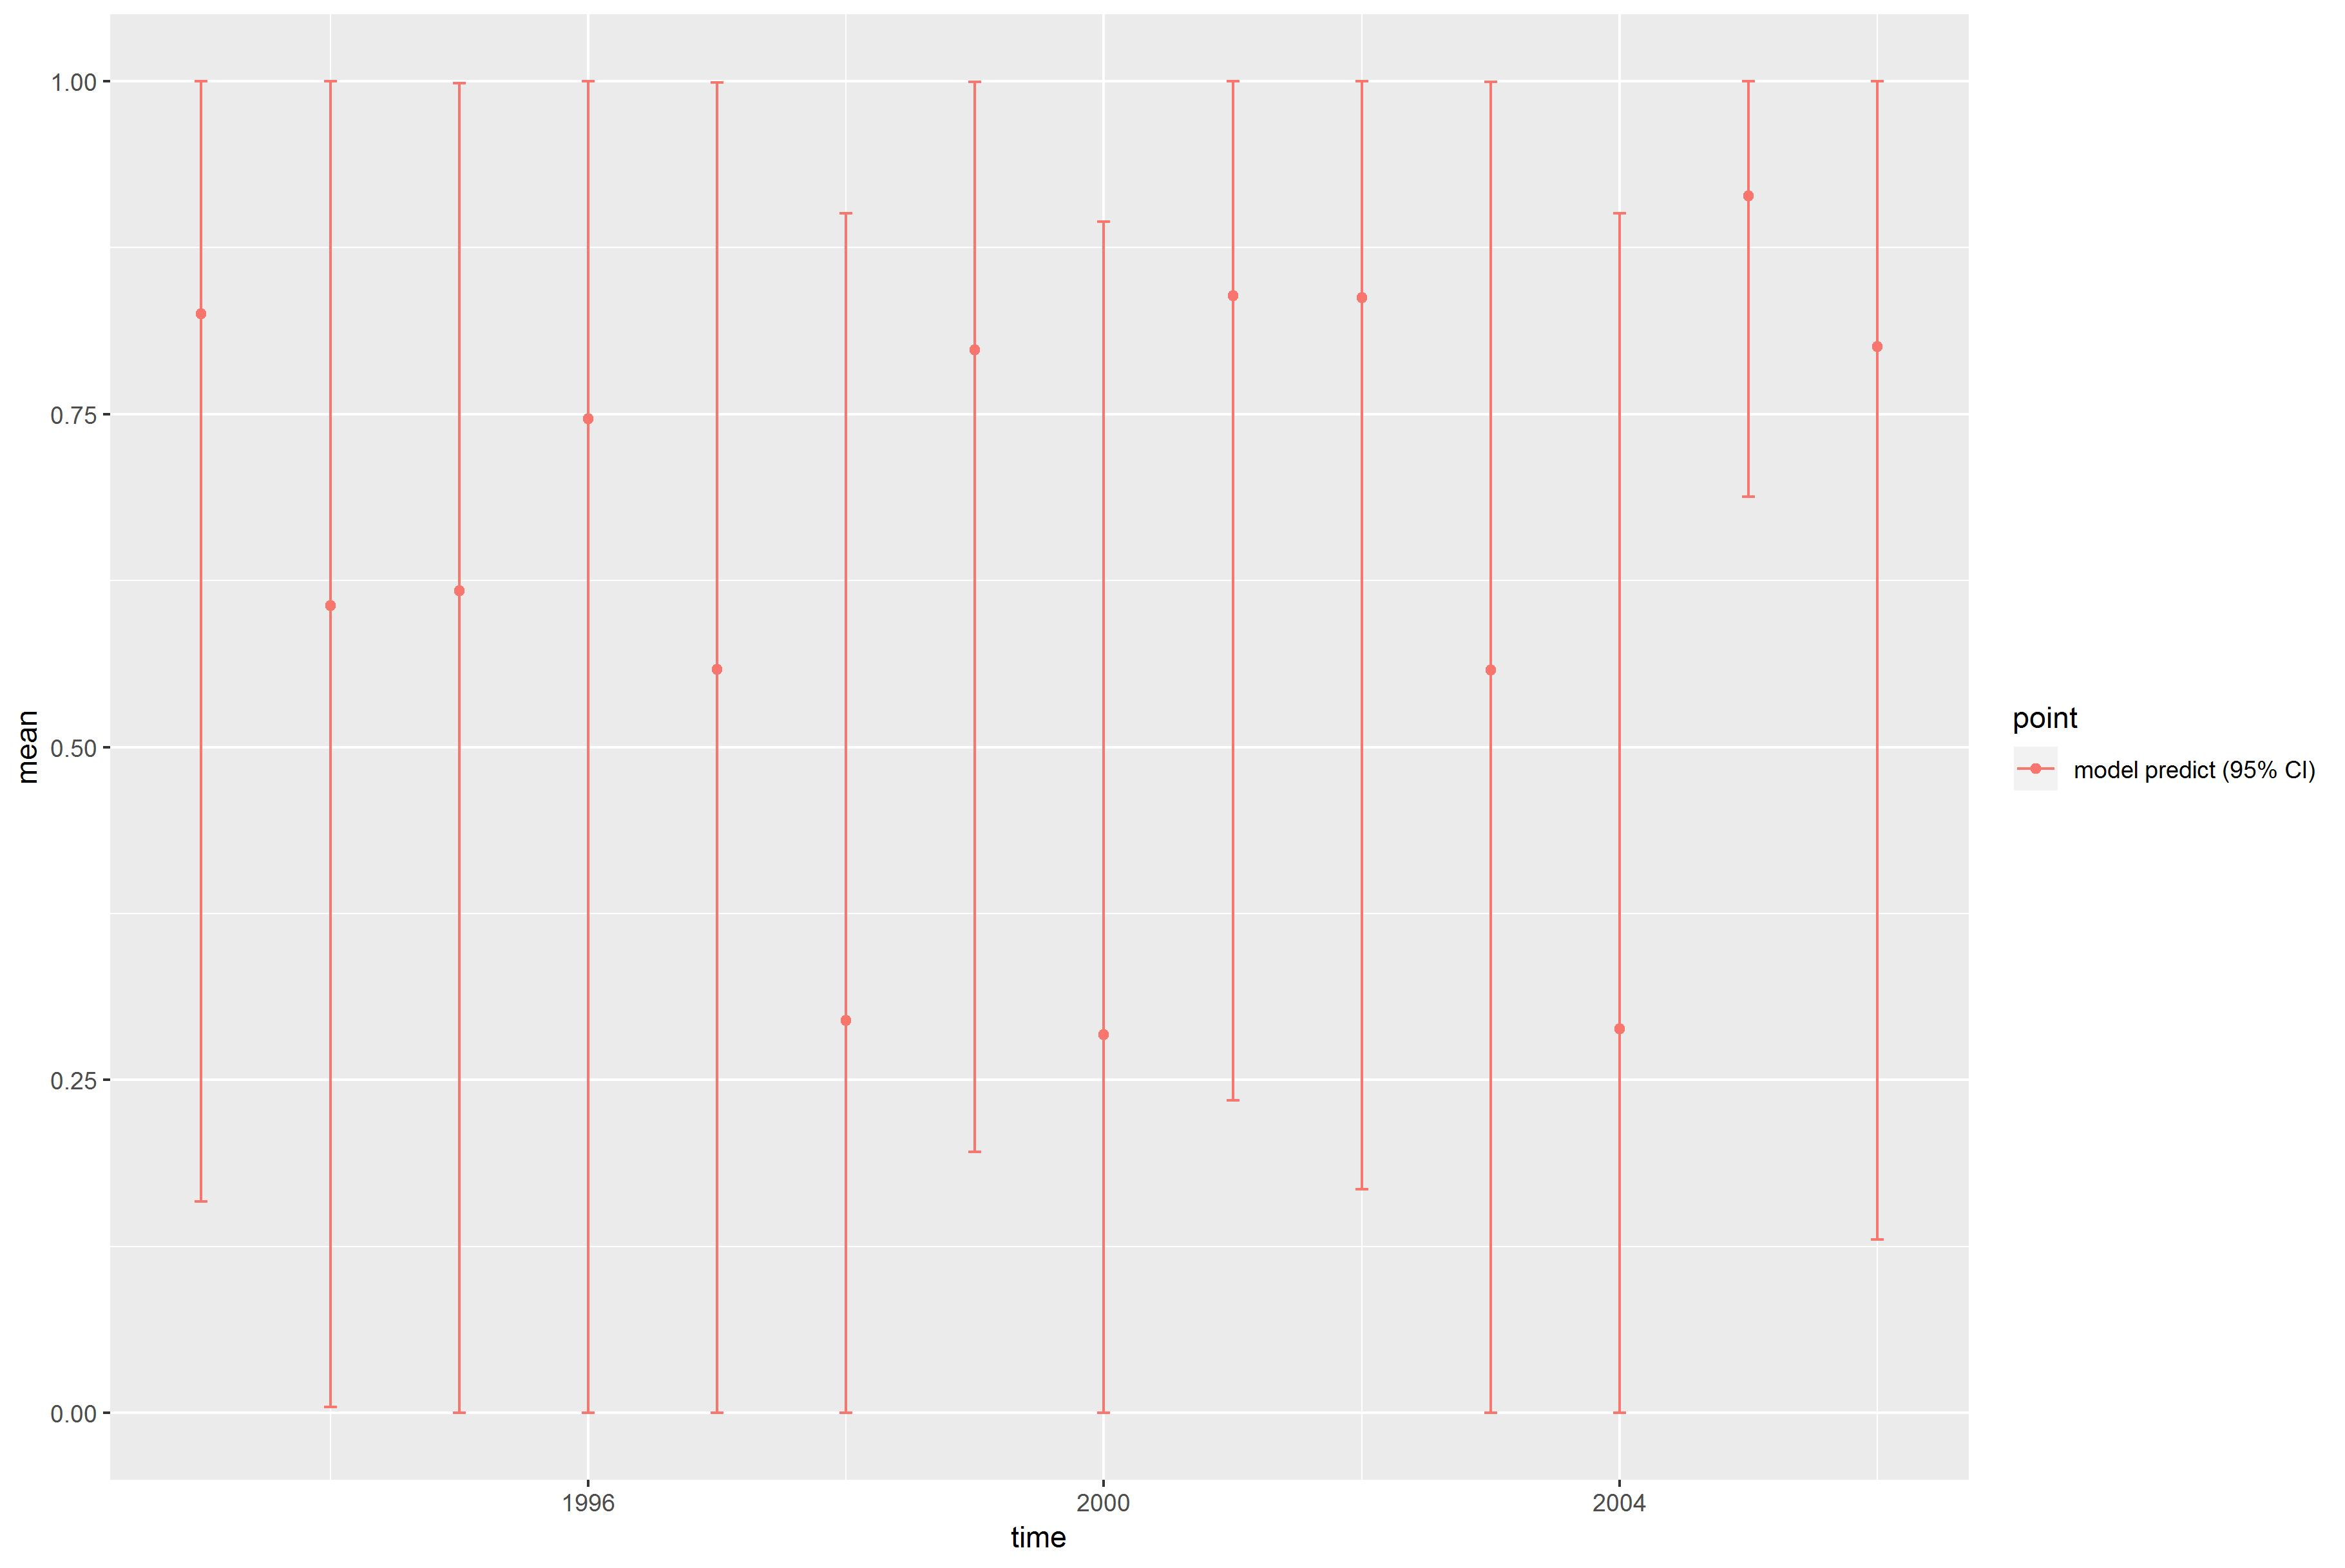

The file beside this chart, header and first rows:
, point, mean, low, high, time
1, model predict (95% CI), 0.8251, 0.1588, 1, 1993
2, model predict (95% CI), 0.606, 0.004484, 0.9997, 1994
3, model predict (95% CI), 0.6175, 0.000162, 0.9984, 1995
4, model predict (95% CI), 0.7464, 0.0002156, 1, 1996
5, model predict (95% CI), 0.5584, 1.13606547282387e-05, 0.9991, 1997
6, model predict (95% CI), 0.2947, 1.05713407338975e-06, 0.9007, 1998
7, model predict (95% CI), 0.7983, 0.1959, 0.9995, 1999
8, model predict (95% CI), 0.2841, 3.87757723401147e-06, 0.8944, 2000
9, model predict (95% CI), 0.8387, 0.2348, 0.9999, 2001
10, model predict (95% CI), 0.8376, 0.168, 0.9999, 2002
11, model predict (95% CI), 0.5577, 0.000173, 0.9996, 2003
12, model predict (95% CI), 0.2886, 2.25384293829325e-06, 0.9009, 2004
13, model predict (95% CI), 0.9136, 0.688, 1, 2005
14, model predict (95% CI), 0.8004, 0.1301, 0.9999, 2006
